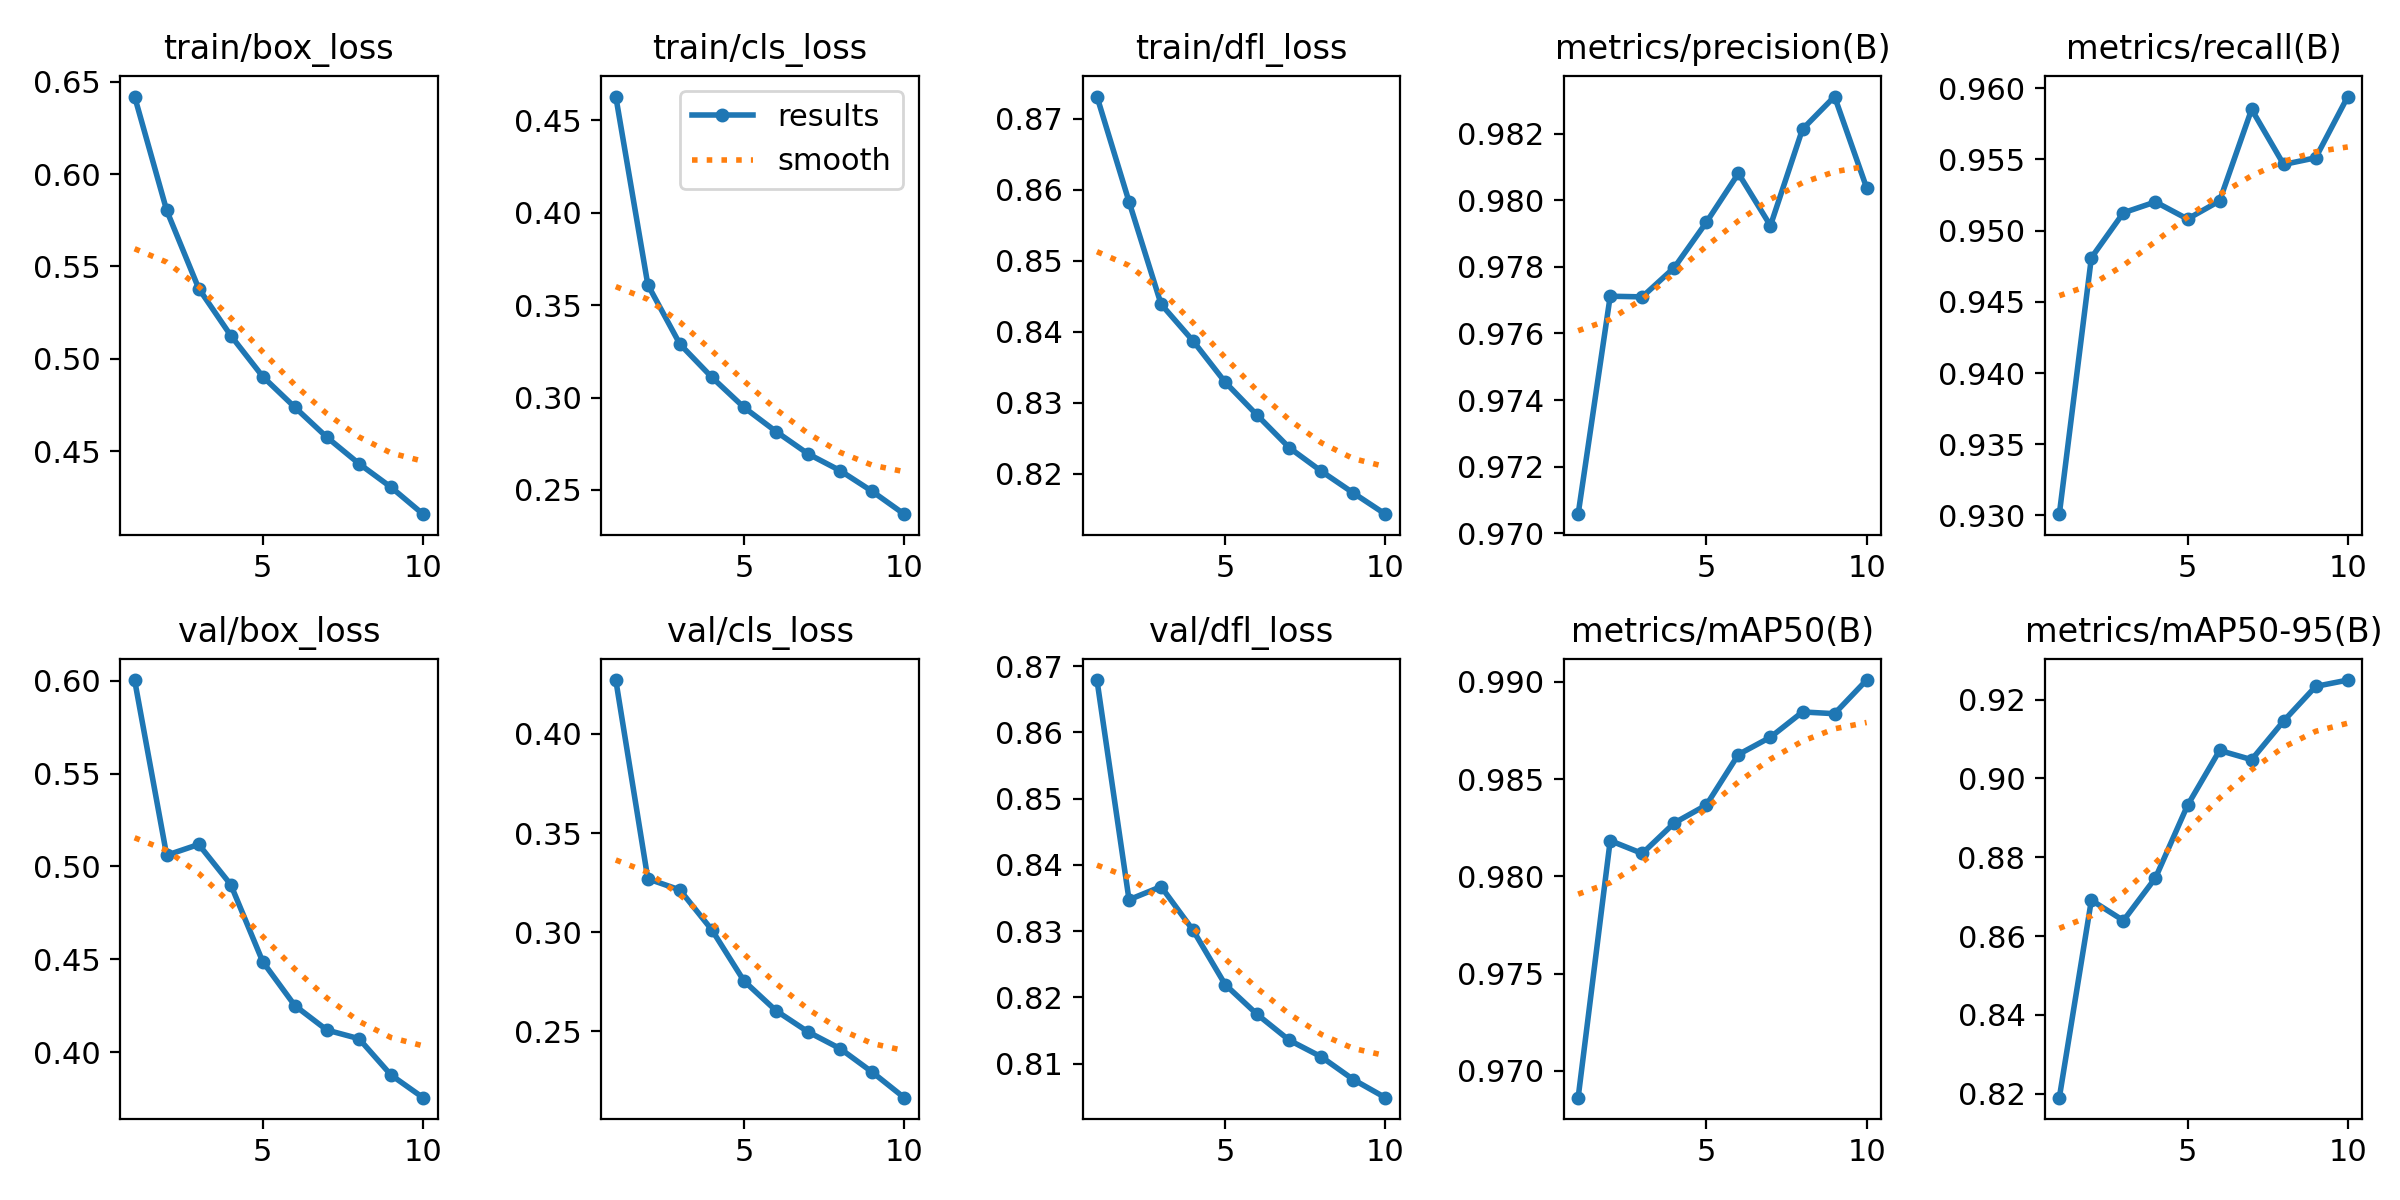

Source data for this figure (header and first rows):
epoch, time, train/box_loss, train/cls_loss, train/dfl_loss, metrics/precision(B), metrics/recall(B), metrics/mAP50(B), metrics/mAP50-95(B), val/box_loss, val/cls_loss, val/dfl_loss, lr/pg0, lr/pg1, lr/pg2
1, 224.5, 0.642, 0.4629, 0.8731, 0.9706, 0.9301, 0.9686, 0.819, 0.6004, 0.4272, 0.8679, 0.07005, 0.003328, 0.003328
2, 413.4, 0.5804, 0.361, 0.8583, 0.9771, 0.9481, 0.9818, 0.8691, 0.506, 0.327, 0.8347, 0.03939, 0.006002, 0.006002
3, 596.5, 0.5381, 0.3289, 0.8439, 0.9771, 0.9513, 0.9812, 0.8639, 0.5119, 0.3213, 0.8367, 0.008067, 0.008016, 0.008016
4, 779.4, 0.5126, 0.3109, 0.8387, 0.978, 0.952, 0.9828, 0.8748, 0.4902, 0.3011, 0.8301, 0.00703, 0.00703, 0.00703
5, 963.6, 0.4904, 0.2947, 0.8329, 0.9793, 0.9508, 0.9837, 0.8932, 0.4486, 0.2754, 0.8219, 0.00604, 0.00604, 0.00604
6, 1147, 0.4738, 0.2816, 0.8282, 0.9808, 0.9521, 0.9863, 0.9071, 0.4251, 0.2605, 0.8174, 0.00505, 0.00505, 0.00505
7, 1330, 0.4575, 0.2695, 0.8237, 0.9792, 0.9585, 0.9872, 0.9048, 0.4119, 0.2497, 0.8135, 0.00406, 0.00406, 0.00406
8, 1514, 0.4432, 0.2605, 0.8204, 0.9821, 0.9546, 0.9885, 0.9146, 0.4073, 0.2413, 0.811, 0.00307, 0.00307, 0.00307
9, 1698, 0.4305, 0.2492, 0.8173, 0.9831, 0.9551, 0.9884, 0.9233, 0.3877, 0.2295, 0.8076, 0.00208, 0.00208, 0.00208
10, 1881, 0.4159, 0.2369, 0.8143, 0.9804, 0.9594, 0.9901, 0.9249, 0.3755, 0.2166, 0.8049, 0.00109, 0.00109, 0.00109
